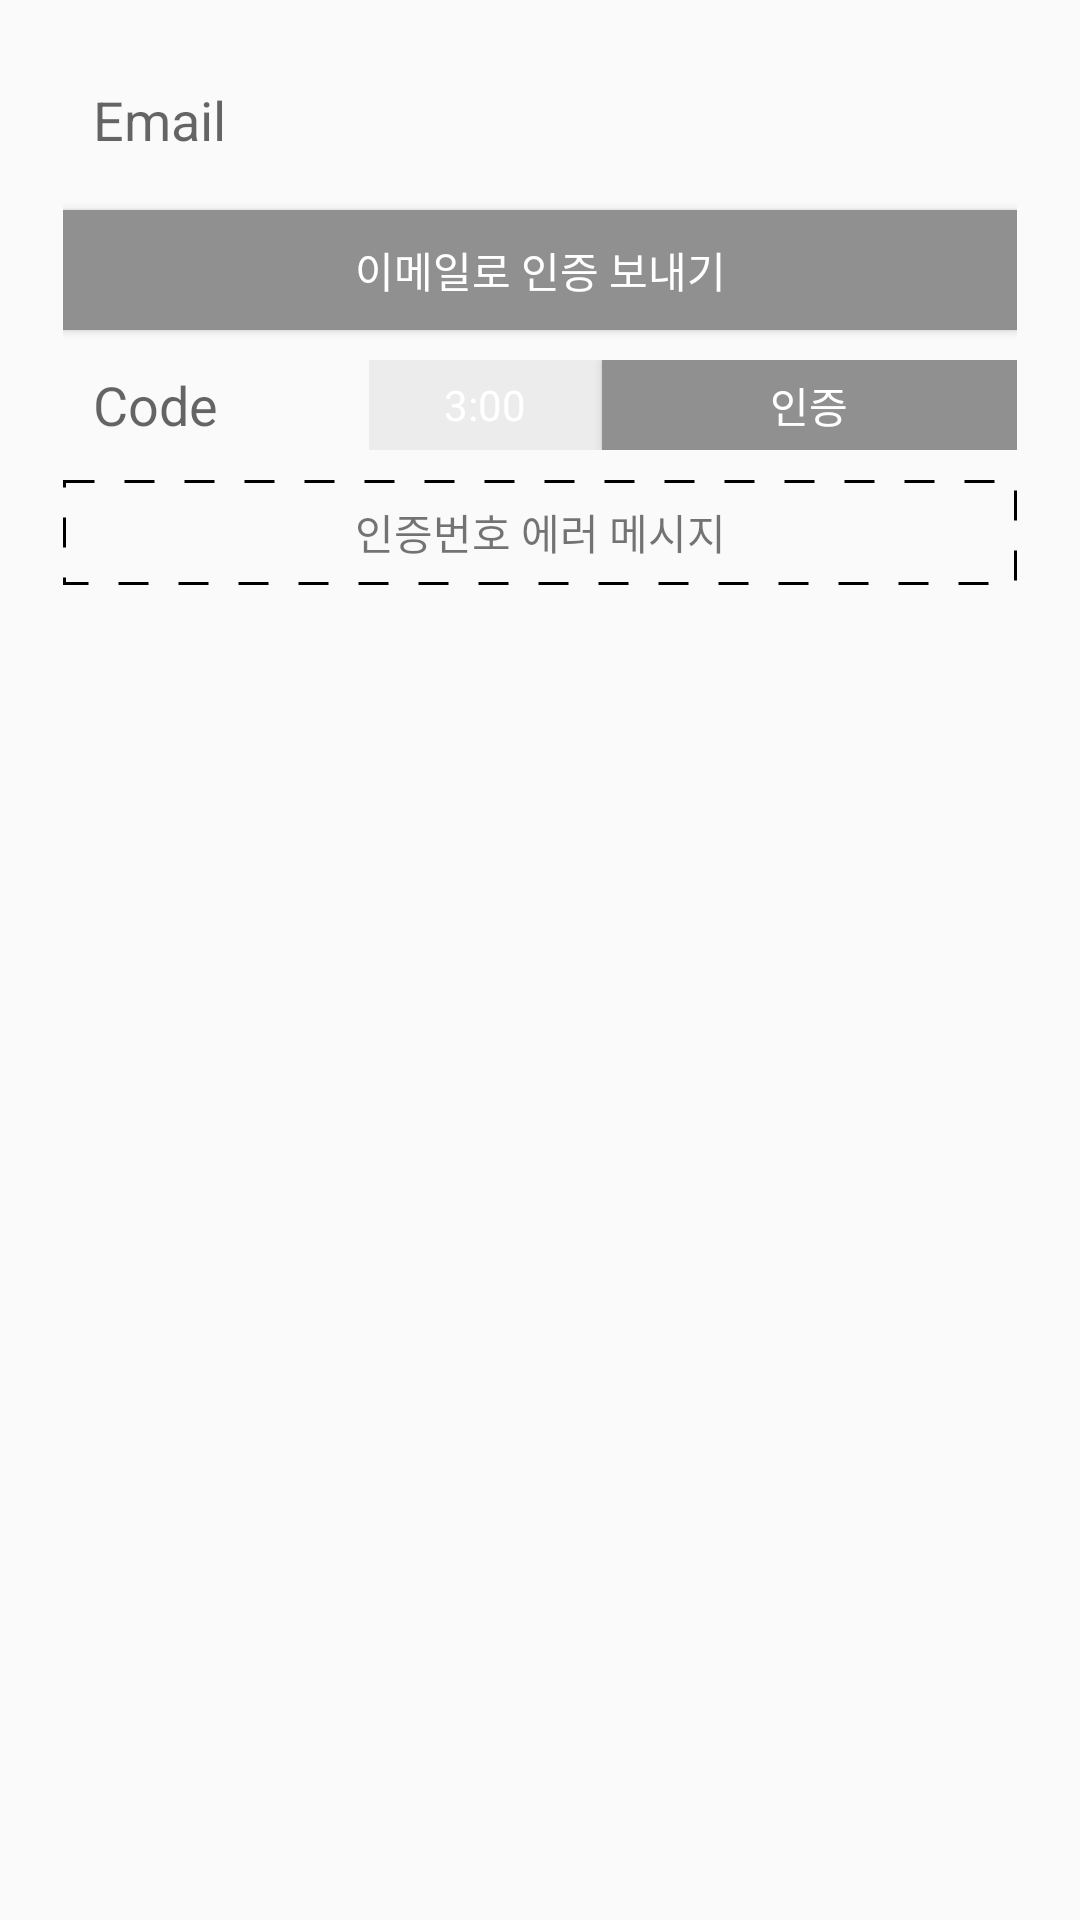

This screen was rendered from an Android layout file. Write that file and the resources it references.
<!-- AndroidManifest.xml: application theme AppTheme -->
<!-- res/layout/fragment_join_email_authentication.xml -->
<?xml version="1.0" encoding="utf-8"?>
<LinearLayout xmlns:android="http://schemas.android.com/apk/res/android"
    android:layout_width="match_parent"
    android:layout_height="match_parent">

    <LinearLayout
        android:layout_marginTop="20dp"
        android:layout_marginLeft="21dp"
        android:layout_marginRight="21dp"
        android:layout_width="match_parent"
        android:layout_height="wrap_content"
        android:orientation="vertical">


        <EditText
            android:id="@+id/et_join_email"
            android:paddingLeft="10dp"
            android:layout_width="match_parent"
            android:layout_height="40dp"
            android:hint="Email"
            android:background="@drawable/edit_border_line"
            />
        <Button
            android:id="@+id/btn_join_email_auth"
            android:layout_marginTop="10dp"
            android:layout_width="match_parent"
            android:layout_height="40dp"
            android:text="이메일로 인증 보내기"
            android:background="@color/colorGray"
            android:textColor="@color/colorWhite"/>
        <LinearLayout
            android:layout_marginTop="10dp"
            android:layout_width="match_parent"
            android:layout_height="30dp"
            android:orientation="horizontal">
            <EditText
                android:id="@+id/et_join_email_code"
                android:paddingLeft="10dp"
                android:layout_weight="1"
                android:layout_width="wrap_content"
                android:layout_height="match_parent"
                android:hint="Code"
                android:background="@drawable/edit_border_line"/>
            <TextView
                android:layout_weight="1"
                android:gravity="center"
                android:layout_width="wrap_content"
                android:layout_height="match_parent"
                android:text="3:00"
                android:background="@color/colorGrayLight"
                android:textColor="@color/colorWhite"/>
            <Button
                android:id="@+id/btn_join_email_code_auth"
                android:layout_weight="1"
                android:layout_width="wrap_content"
                android:layout_height="match_parent"
                android:text="인증"
                android:background="@color/colorGray"
                android:textColor="@color/colorWhite"/>
        </LinearLayout>
        <TextView
            android:gravity="center"
            android:layout_marginTop="10dp"
            android:layout_width="match_parent"
            android:layout_height="35dp"
            android:text="인증번호 에러 메시지"
            android:layerType="software"
            android:background="@drawable/layout_dotted_line"/>

    </LinearLayout>

</LinearLayout>
<!-- resources referenced by this layout -->
<resources>
  <color name="colorGray">#909090</color>
  <color name="colorGrayLight">#ececec</color>
  <color name="colorWhite">#ffffff</color>
  <!-- drawable layout_dotted_line (drawable) -->
  <?xml version="1.0" encoding="utf-8"?>
  <shape xmlns:android="http://schemas.android.com/apk/res/android"
      >
  
      <stroke
          android:color="@color/colorBlack"
          android:width="1dp"
          android:dashWidth="10dp"
          android:dashGap="10dp"/>
  
  </shape>
  <style name="AppTheme" parent="Theme.AppCompat.Light.DarkActionBar">
          
          <item name="colorPrimary">@color/colorPrimary</item>
          <item name="colorPrimaryDark">@color/colorPrimaryDark</item>
          <item name="colorAccent">@color/colorAccent</item>
          
          <item name="windowActionBar">false</item>
          <item name="windowNoTitle">true</item>
  
      </style>
  <color name="colorBlack">#000000</color>
  <color name="colorPrimary">#6200EE</color>
  <color name="colorPrimaryDark">#3700B3</color>
  <color name="colorAccent">#03DAC5</color>
</resources>
